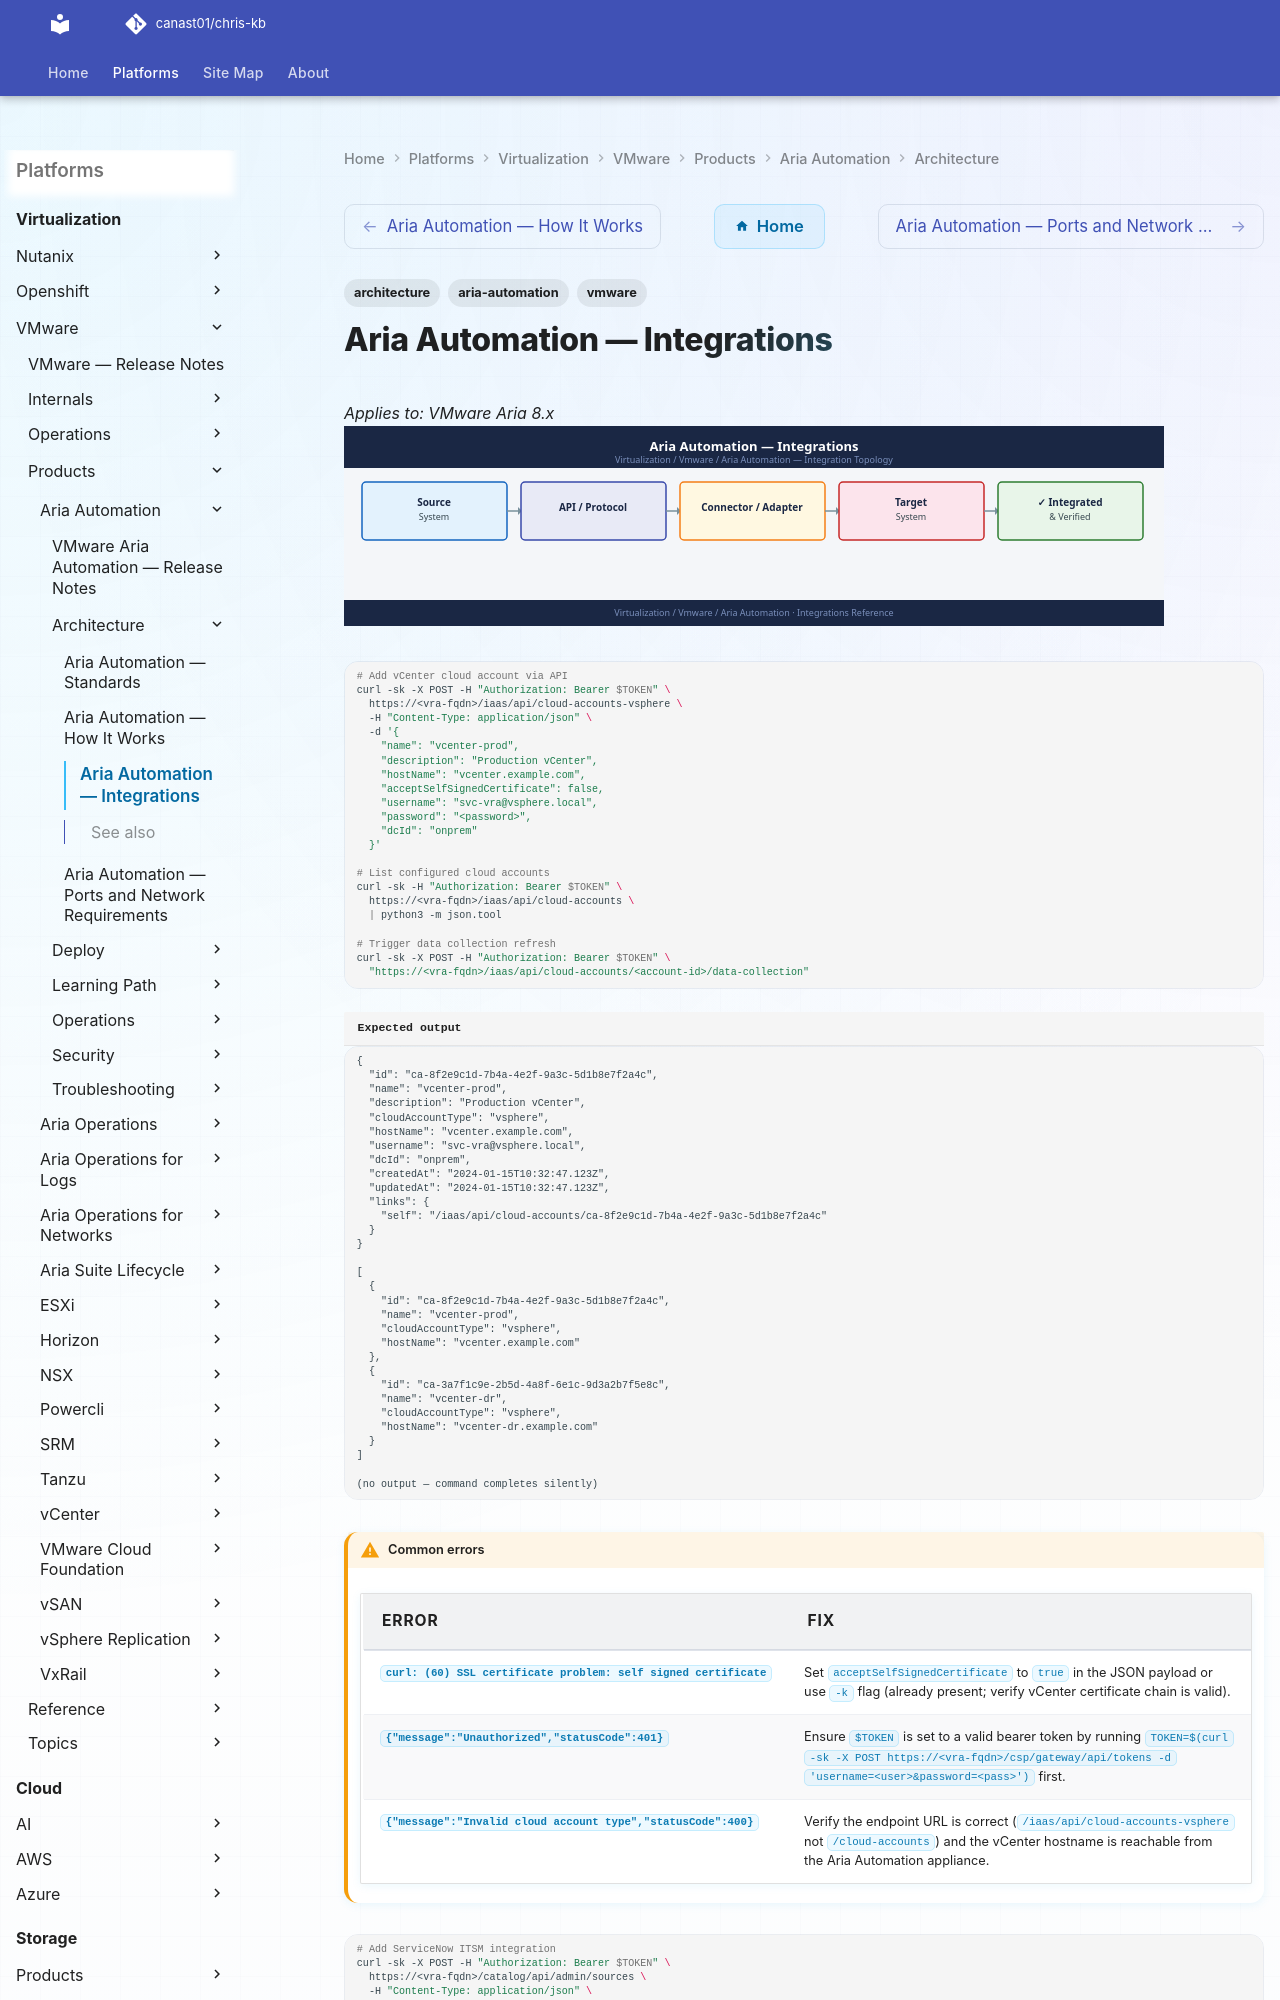

repository: canast01/chris-kb · page: virtualization/vmware/products/aria-automation/architecture/integrations/index.html · generator: mkdocs

---
tags:
  - architecture
  - aria-automation
  - vmware
---
# Aria Automation — Integrations

*Applies to: VMware Aria 8.x*
![Aria Automation — Integrations](../../../../../assets/virtualization-vmware-aria-automation-architecture-integrati.svg)

```bash
# Add vCenter cloud account via API
curl -sk -X POST -H "Authorization: Bearer $TOKEN" \
  https://<vra-fqdn>/iaas/api/cloud-accounts-vsphere \
  -H "Content-Type: application/json" \
  -d '{
    "name": "vcenter-prod",
    "description": "Production vCenter",
    "hostName": "vcenter.example.com",
    "acceptSelfSignedCertificate": false,
    "username": "svc-vra@vsphere.local",
    "password": "<password>",
    "dcId": "onprem"
  }'

# List configured cloud accounts
curl -sk -H "Authorization: Bearer $TOKEN" \
  https://<vra-fqdn>/iaas/api/cloud-accounts \
  | python3 -m json.tool

# Trigger data collection refresh
curl -sk -X POST -H "Authorization: Bearer $TOKEN" \
  "https://<vra-fqdn>/iaas/api/cloud-accounts/<account-id>/data-collection"
```


```text title="Expected output"
{
  "id": "ca-8f2e9c1d-7b4a-4e2f-9a3c-5d1b8e7f2a4c",
  "name": "vcenter-prod",
  "description": "Production vCenter",
  "cloudAccountType": "vsphere",
  "hostName": "vcenter.example.com",
  "username": "svc-vra@vsphere.local",
  "dcId": "onprem",
  "createdAt": "2024-01-15T10:32:47.123Z",
  "updatedAt": "2024-01-15T10:32:47.123Z",
  "links": {
    "self": "/iaas/api/cloud-accounts/ca-8f2e9c1d-7b4a-4e2f-9a3c-5d1b8e7f2a4c"
  }
}

[
  {
    "id": "ca-8f2e9c1d-7b4a-4e2f-9a3c-5d1b8e7f2a4c",
    "name": "vcenter-prod",
    "cloudAccountType": "vsphere",
    "hostName": "vcenter.example.com"
  },
  {
    "id": "ca-3a7f1c9e-2b5d-4a8f-6e1c-9d3a2b7f5e8c",
    "name": "vcenter-dr",
    "cloudAccountType": "vsphere",
    "hostName": "vcenter-dr.example.com"
  }
]

(no output — command completes silently)
```
